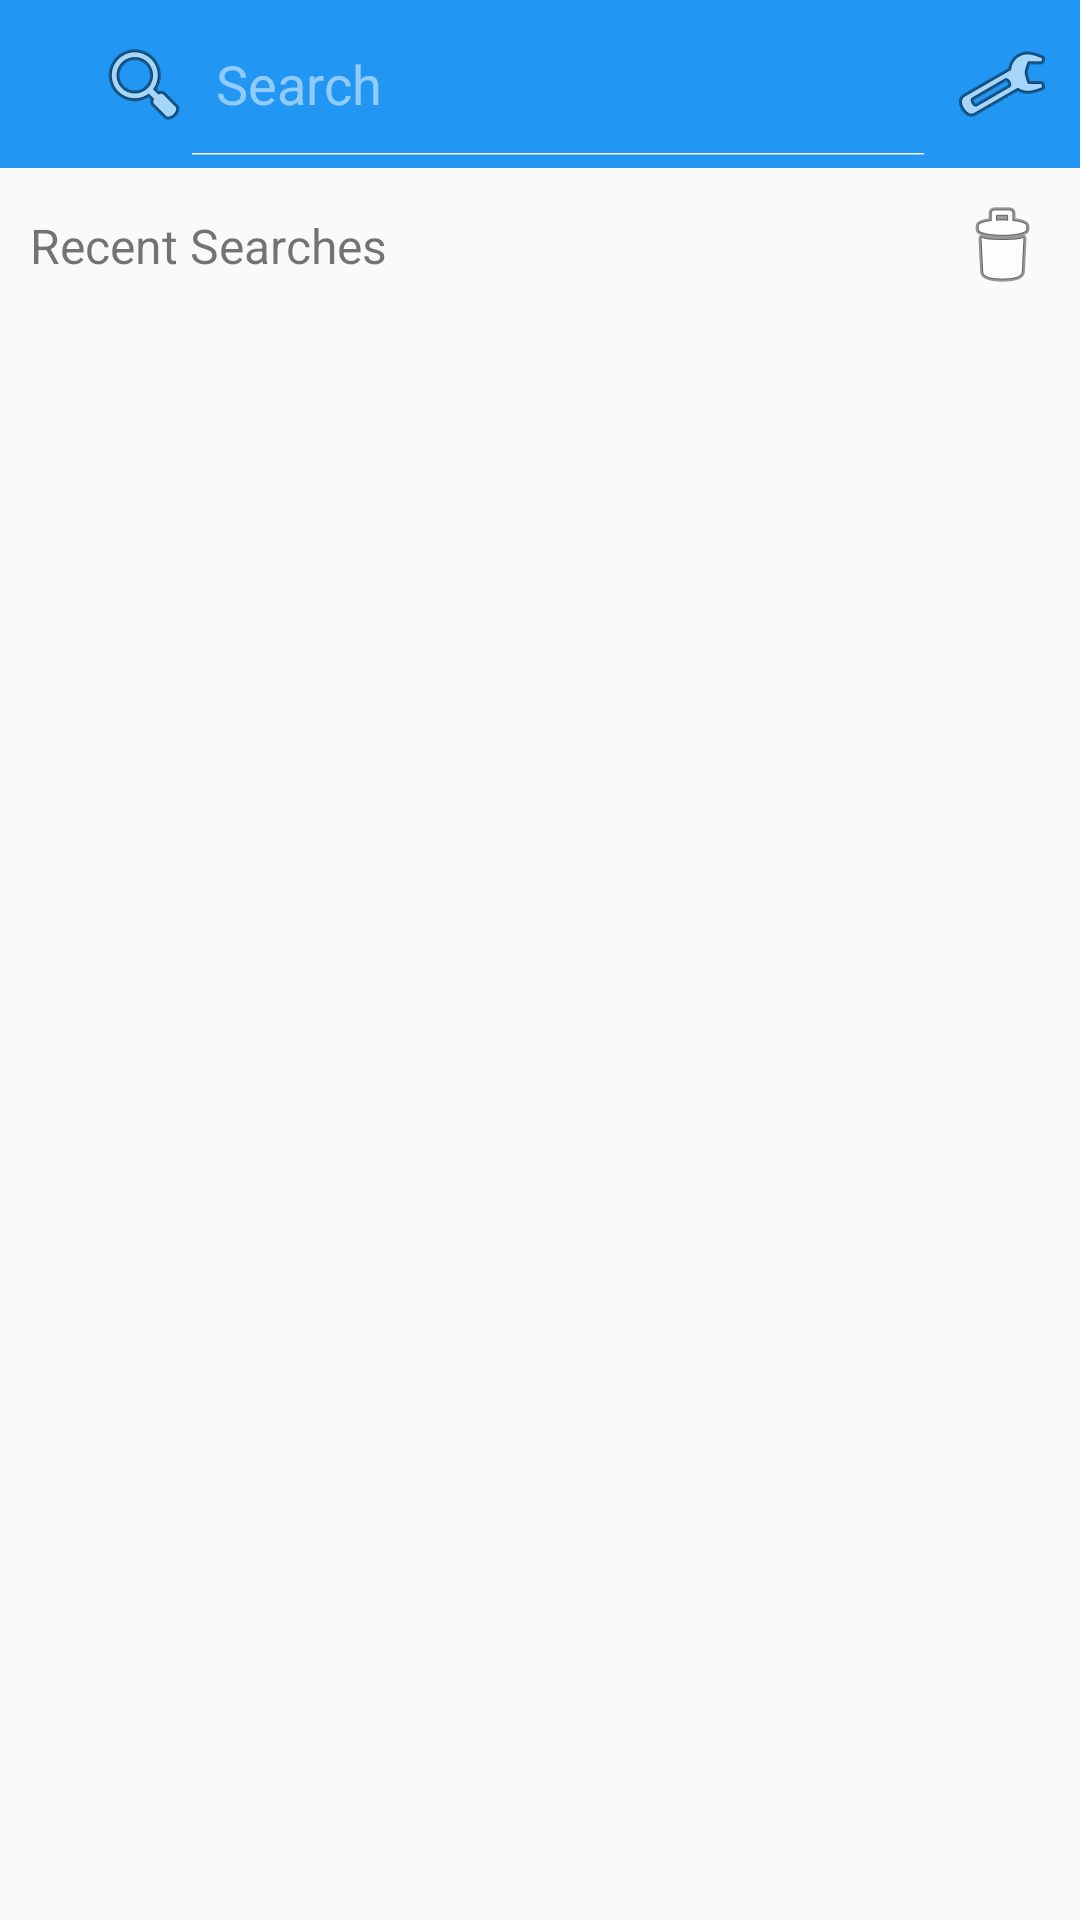

This screen was rendered from an Android layout file. Write that file and the resources it references.
<!-- AndroidManifest.xml: application theme AppTheme -->
<!-- res/layout/fragment_search.xml -->
<?xml version="1.0" encoding="utf-8"?>
<layout xmlns:android="http://schemas.android.com/apk/res/android"
    xmlns:app="http://schemas.android.com/apk/res-auto">

    <data>

        <variable
            name="presenter"
            type="matt.rea.yelpsample.ui.search.SearchContract.Presenter" />

    </data>

    <LinearLayout
        android:layout_width="match_parent"
        android:layout_height="match_parent"
        android:orientation="vertical">

        <android.support.design.widget.AppBarLayout
            android:layout_width="match_parent"
            android:layout_height="wrap_content"
            android:theme="@style/ThemeOverlay.AppCompat.Dark.ActionBar">

            <android.support.v7.widget.Toolbar
                android:layout_width="match_parent"
                android:layout_height="?android:attr/actionBarSize"
                android:background="?attr/colorPrimary"
                app:popupTheme="@style/ThemeOverlay.AppCompat.Light">

                <SearchView
                    android:id="@+id/searchView"
                    android:layout_width="300dp"
                    android:layout_height="wrap_content"
                    android:iconifiedByDefault="false"
                    android:queryHint="Search"
                    android:searchIcon="@android:drawable/ic_menu_search" />

                <ImageView
                    android:layout_width="wrap_content"
                    android:layout_height="match_parent"
                    android:layout_gravity="right"
                    android:layout_marginRight="10dp"
                    android:onClick="@{ v -> presenter.onSettingsClicked()}"
                    android:src="@android:drawable/ic_menu_preferences" />

            </android.support.v7.widget.Toolbar>
        </android.support.design.widget.AppBarLayout>

        <RelativeLayout
            android:layout_width="match_parent"
            android:layout_height="wrap_content"
            android:layout_margin="10dp">

            <TextView
                android:id="@+id/recent_searches"
                android:layout_width="wrap_content"
                android:layout_centerVertical="true"
                android:layout_height="wrap_content"
                android:text="Recent Searches"
                android:textSize="16dp" />

            <ImageView
                android:src="@android:drawable/ic_menu_delete"
                android:layout_alignParentRight="true"
                android:onClick="@{ v -> presenter.onDeleteClicked() }"
                android:layout_width="wrap_content"
                android:layout_height="wrap_content" />

        </RelativeLayout>

        <android.support.v7.widget.RecyclerView
            android:id="@+id/previous_searches"
            android:layout_width="match_parent"
            android:layout_height="wrap_content"
            android:layout_marginLeft="10dp" />

    </LinearLayout>


</layout>
<!-- resources referenced by this layout -->
<resources>
  <style name="AppTheme" parent="Theme.AppCompat.Light.NoActionBar">
          <item name="windowActionBar">false</item>
          <item name="windowNoTitle">true</item>
          <item name="colorPrimary">@color/colorPrimary</item>
          <item name="colorPrimaryDark">@color/colorPrimaryDark</item>
          <item name="colorAccent">@color/colorAccent</item>
      </style>
  <color name="colorPrimary">#2196F3</color>
  <color name="colorPrimaryDark">#1A237E</color>
  <color name="colorAccent">#0a57d3</color>
</resources>
